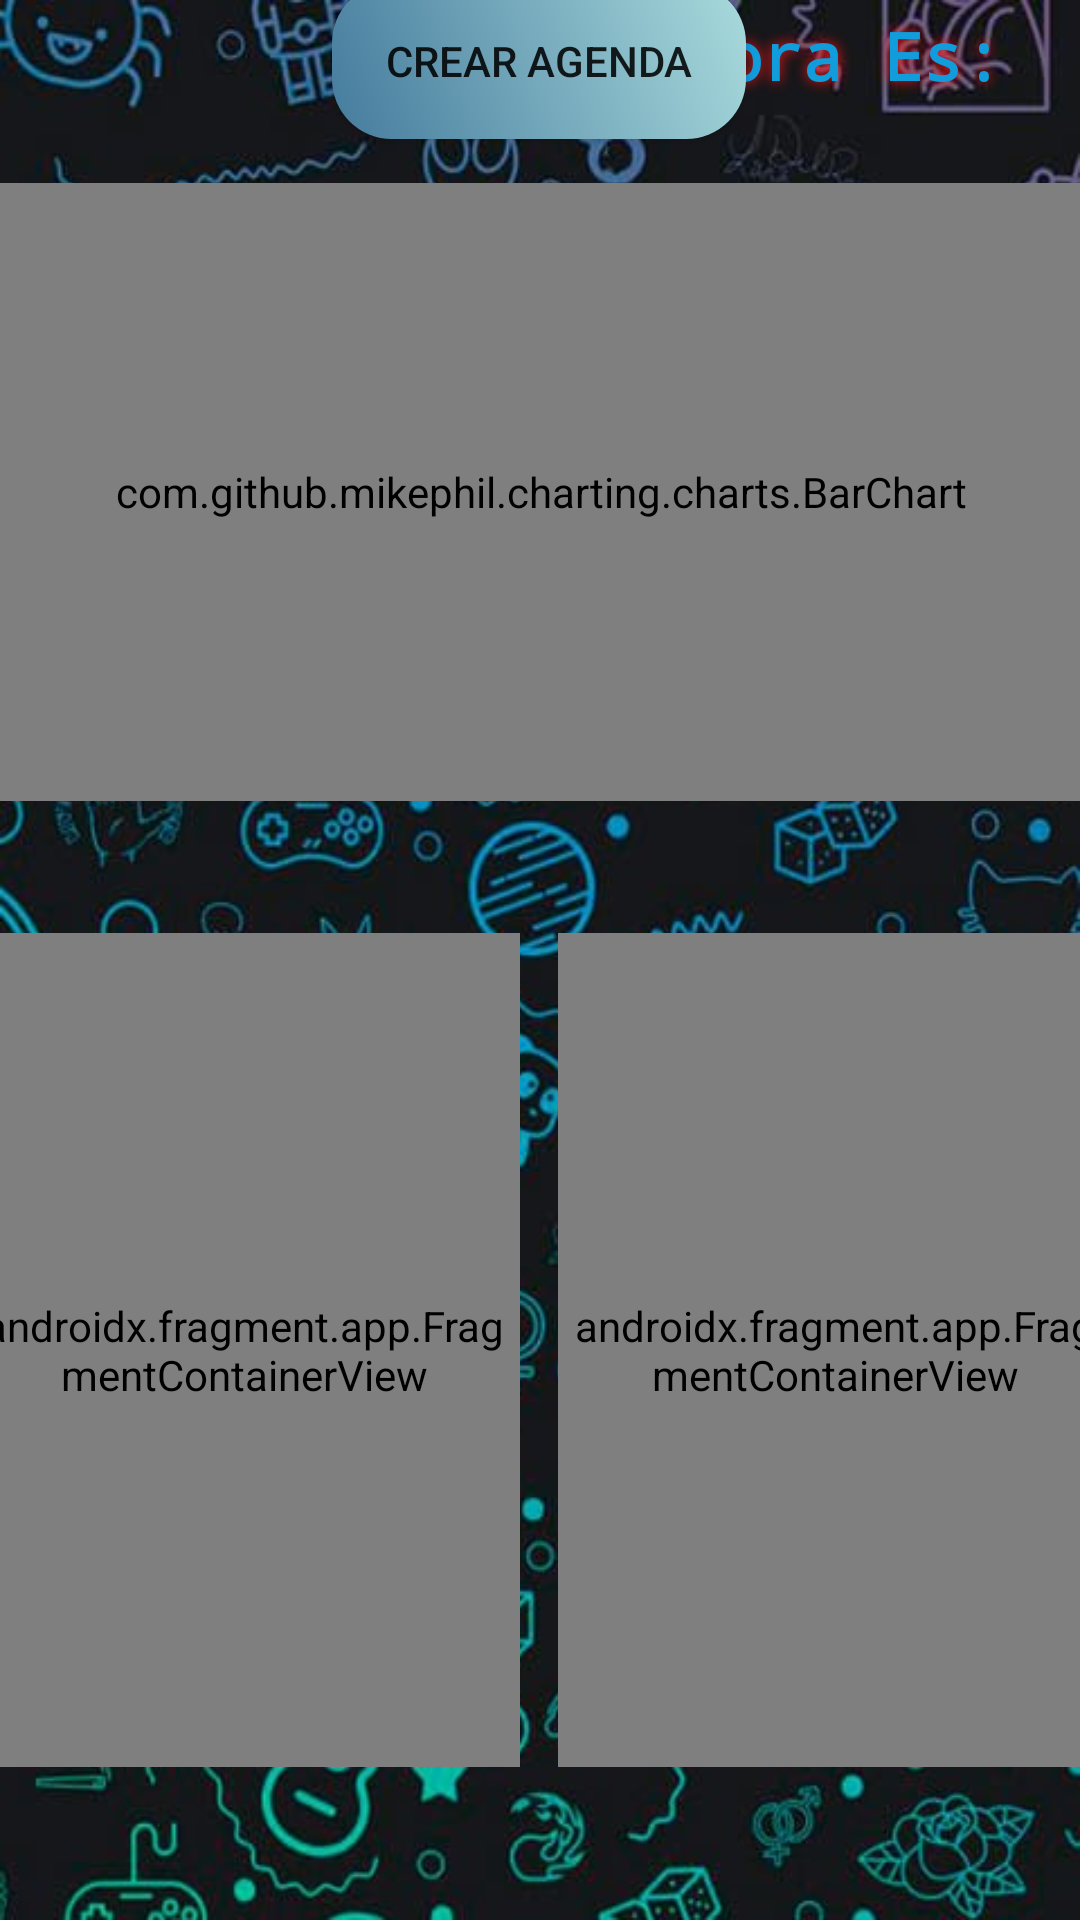

Layout XML and referenced resources for this Android screen:
<!-- AndroidManifest.xml: application theme Theme.Propuesta -->
<!-- res/layout/activity_main.xml -->
<?xml version="1.0" encoding="utf-8"?>
<androidx.constraintlayout.widget.ConstraintLayout xmlns:android="http://schemas.android.com/apk/res/android"
    xmlns:app="http://schemas.android.com/apk/res-auto"
    xmlns:tools="http://schemas.android.com/tools"
    android:layout_width="match_parent"
    android:layout_height="match_parent"
    android:background="@drawable/pafondo"
    tools:context=".MainActivity">


    <TextView
        android:id="@+id/textView"
        android:layout_width="192dp"
        android:layout_height="33dp"
        android:layout_marginTop="2dp"
        android:layout_marginEnd="3dp"
        android:accessibilityLiveRegion="none"
        android:breakStrategy="high_quality"
        android:drawableTint="#572121"
        android:gravity="center"
        android:shadowColor="#FA1616"
        android:shadowRadius="10"
        android:text="La Hora Es:"
        android:textAppearance="@style/TextAppearance.AppCompat.Large"
        android:textColor="#119CDC"
        android:textStyle="bold"
        android:typeface="monospace"
        app:layout_constraintEnd_toEndOf="parent"
        app:layout_constraintTop_toTopOf="parent" />



    <androidx.fragment.app.FragmentContainerView
        android:id="@+id/fragmentContainerView"
        android:name="com.example.propuesta.Agendas.AgendaDiaActual"
        android:layout_width="184dp"
        android:layout_height="278dp"
        android:layout_marginStart="16dp"
        android:layout_marginEnd="13dp"
        android:layout_marginBottom="51dp"
        app:layout_constraintBottom_toBottomOf="parent"
        app:layout_constraintEnd_toStartOf="@+id/fragmentContainerView2"
        app:layout_constraintStart_toStartOf="parent" />

    <androidx.fragment.app.FragmentContainerView
        android:id="@+id/fragmentContainerView2"
        android:name="com.example.propuesta.Agendas.AgendaTotaluwu"
        android:layout_width="185dp"
        android:layout_height="278dp"
        android:layout_marginEnd="16dp"
        android:layout_marginBottom="51dp"
        app:layout_constraintBottom_toBottomOf="parent"
        app:layout_constraintEnd_toEndOf="parent"
        app:layout_constraintStart_toEndOf="@+id/fragmentContainerView" />

    <TextView
        android:id="@+id/aaaaaa"
        style="@style/Widget.AppCompat.TextView"
        android:layout_width="146dp"
        android:layout_height="32dp"
        android:layout_marginTop="9dp"
        android:layout_marginEnd="16dp"
        android:accessibilityLiveRegion="none"
        android:breakStrategy="high_quality"
        android:drawableTint="#FFFFFF"
        android:gravity="center"
        android:shadowColor="#FFFFFF"
        android:shadowRadius="10"
        android:textColor="#C5BABA"
        android:textStyle="bold|italic"
        app:layout_constraintEnd_toEndOf="parent"
        app:layout_constraintTop_toBottomOf="@+id/textView" />

    <com.github.mikephil.charting.charts.BarChart
        android:id="@+id/chara"
        android:layout_width="401dp"
        android:layout_height="206dp"
        android:layout_marginStart="5dp"
        android:layout_marginEnd="5dp"
        android:layout_marginBottom="44dp"
        android:background="@color/white"
        app:layout_constraintBottom_toTopOf="@+id/fragmentContainerView"
        app:layout_constraintEnd_toEndOf="parent"
        app:layout_constraintStart_toStartOf="parent" />

    <Button
        android:id="@+id/crea_age"
        android:layout_width="138dp"
        android:layout_height="52dp"
        android:layout_marginStart="161dp"
        android:layout_marginEnd="162dp"
        android:layout_marginBottom="15dp"
        android:background="@drawable/unawa"
        android:onClick="insrt_agenda"
        android:text="Crear Agenda"
        app:layout_constraintBottom_toTopOf="@+id/chara"
        app:layout_constraintEnd_toEndOf="parent"
        app:layout_constraintStart_toStartOf="parent" />
</androidx.constraintlayout.widget.ConstraintLayout>
<!-- resources referenced by this layout -->
<resources>
  <!-- drawable pafondo: jpeg bitmap (drawable-v24, 75691 bytes) -->
  <!-- drawable unawa (drawable) -->
  <?xml version="1.0" encoding="utf-8"?>
  <selector xmlns:android="http://schemas.android.com/apk/res/android">
      <item android:state_focused="true" android:drawable="@color/black"/>
      <item android:state_pressed="true"
          android:state_enabled="false"
          android:drawable="@color/black" />
      <item>
          <shape>
              <gradient
                  android:angle="225"
                  android:startColor="#A8DADC"
                  android:endColor="#457B9D"/>
  
              <corners android:radius="20dp"/>
          </shape>
      </item>
  
  
  </selector>
  <style name="Theme.Propuesta" parent="Theme.AppCompat.Light">
          
          <item name="colorPrimary">@color/purple_500</item>
          <item name="colorPrimaryVariant">@color/purple_700</item>
          <item name="colorOnPrimary">@color/white</item>
          
          <item name="colorSecondary">@color/teal_200</item>
          <item name="colorSecondaryVariant">@color/teal_700</item>
          <item name="colorOnSecondary">@color/black</item>
          
          <item name="android:statusBarColor">?attr/colorPrimaryVariant</item>
          
      </style>
  <!-- not gathered from this repository: default colours our renderer supplied (Android Studio template values) -->
  <color name="purple_500">#FF6200EE</color>
  <color name="purple_700">#FF3700B3</color>
  <color name="teal_200">#FF03DAC5</color>
  <color name="teal_700">#FF018786</color>
  <color name="black">#FF000000</color>
  <color name="white">#FFFFFFFF</color>
</resources>
